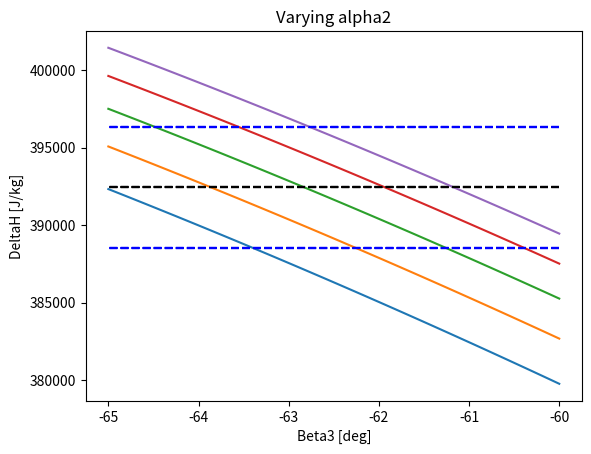

Python code for this plot:
import numpy as np
import matplotlib.pyplot as plt

def main():


    ############################  DESIGN ANALYSIS ##############################
    # DEFINE DESIGN CONSTRAINTS

    pi_compressor = 4       # compressor pressure ratio [-]
    P01 = 101325            # inlet total pressure [Pa]
    T01 = 288               # inlet total temperature [K]
    NPw = 150000            # net power to wheels [W]
    T03 = 1400              # exit combustor temperature [K]


    # FIX FLUID PROPERTIES

    gamma_c = 1.4  # [-]
    cp_c = 1000    # [J/kg/K]
    gamma_t = 1.3  # [-]
    cp_t = 1240    # [J/kg/K]
    R = 287        # [J/kg/K]

    # COMPUTE REMAINING NECESSARY FLOW QUANTITIES
    mdot, pi_turbine, DeltaH_turbine, P03, P04, T03, T04 = cycle_analysis(P01, T01, T03, pi_compressor, gamma_c, cp_c, gamma_t, cp_t, NPw, False)

    ########################## END OF DESIGN ANALYSIS ##########################


    # VARIABLE REDEFINITION
    # 1 is inlet to stator (inlet to turbine)
    # 2 is between stator and rotor
    # 3 is outlet to rotor (outlet to turbine)

    # engine variables will be overwritten by turbine variables
    P01 = P03
    T01 = T03
    P03 = P04
    T03 = T04


    # CONSTRAINTS (from cycle analysis):
    # mass flow (mdot), expansion ratio (pi_turbine), required specific work (DeltaH_turbine)

    # SELECT INITIAL VALUES
    # note: 3 is rotor exit, 2 in my report
    Mach30 = 0.421            # initial guess for exit Mach number (3 is rotor exit, 2 in notes) [-]
    GR0 = 0.32                # initial guess for degreee of reaction
    phi = 1.75                # initial guess for loading factor
    eta_stator = 0.8877       # initial guess for stator efficiency
    eta_rotor = 0.88          # initial guess for rotor efficiency


    oneD_stage(mdot, pi_turbine, P01, T01, P03, T03, gamma_t, cp_t, R, Mach30, GR0, phi, eta_stator, eta_rotor, DeltaH_turbine)


def oneD_stage(mdot, pi_turbine, P01, T01, P03, T03, gamma, cp, R, Mach3, GR, phi, eta_stator, eta_rotor, DeltaH):


    # using mach, find static pressure
    P3 = P03/(1+(gamma-1)/2*Mach3**2)**(gamma/(gamma-1))

    # find intermediate static pressure
    P2 = P01*( 1 - (1 - GR)*(1 - (P3/P01)**((gamma-1)/gamma) ) )**(gamma/(gamma-1))

    # isentropic evolution in stator: absolute total temperature is same
    T02 = T01
    T2s = T02*(P2/P01)**((gamma-1)/gamma)
    T2 = T02 - eta_stator*(T02-T2s)
    P02 = P2*(T02/T2)**(gamma/(gamma-1))

    # velocities
    V2 = np.sqrt(2*cp*(T02 - T2))
    V2s = np.sqrt(2*cp*(T02 - T2s))

    # density (from static quantities)
    rho2 = P2/T2/R

    # speed of sound and Mach
    a2 = np.sqrt(gamma*R*T2)
    Mach2 = V2/a2

    # stator kinetic loss coefficient
    xi_stator = (V2s**2 - V2**2)/V2**2

    # stator pressure loss coefficient
    omega_stator = (P01 - P02)/(P02 - P2)

    # rotor convergence
    # alpha2 = np.radians(75)
    # V2x, U2 = oneD_rotor(alpha2, V2, T2, P2, P3, a2, phi, DeltaH, eta_rotor, cp, gamma, R)

    # cycling alpha 2 to find variation of DeltaH
    alpha2_range = np.linspace(np.radians(65),np.radians(75),num=5)
    for alpha2 in alpha2_range:
        V2x, U2 = oneD_rotor(alpha2, T01, V2, T2, P2, P3, a2, phi, DeltaH, eta_rotor, cp, gamma, R)





def oneD_rotor(alpha2, T01, V2, T2, P2, P3, a2, phi, DeltaH, eta_rotor, cp, gamma, R):

    # decompose velocity into axial and tangential
    V2x = V2*np.cos(alpha2)
    V2u = V2*np.sin(alpha2)

    # blade speed or peripheral speed
    U2 = np.sqrt(DeltaH/phi)
    U2 = np.sqrt(DeltaH/phi)

    # velocity triangle
    W2u = V2u - U2
    W2 = np.sqrt(W2u**2 + V2x**2)

    # relative inlet angle and relative Mach number
    beta2 = np.arctan(W2u/V2x)
    Mach2r = W2/a2

    # relative total quantities at rotor inlet
    T02r = T2*(1 + Mach2r**2*(gamma-1)/2)
    P02r = P2*(1 + (gamma-1)/2*Mach2r**2)**(gamma/(gamma-1))

    # in the rotor, the relative total temperature is constant (se conservan rotalpías)
    T03r = T02r

    # ideal outlet temperature, real outlet temperature
    T3s = T03r*(P3/P02r)**((gamma-1)/gamma)
    T3 = T03r - eta_rotor*(T03r - T3s)

    # velocities
    W3 = np.sqrt(2*cp*(T03r - T3))
    W3s = np.sqrt(2*cp*(T03r - T3s))

    # density
    rho3 = P3/T3/R

    # speed of sound and relative mach number
    a3 = np.sqrt(gamma*R*T3)
    Mach3r = W3/a3

    # total absolute pressure
    P03r = P3*(T03r/T3)**(gamma/(gamma-1))

    # rotor kinetic loss
    xi_rotor = (W3s**2 - W3**2)/W3**2

    # rotor pressure loss coefficient
    omega_rotor = (P02r - P03r)/(P03r - P3)


    # cycle through beta iterations to find which meets DeltaH requirement
    beta3_range = -np.linspace(np.radians(60),np.radians(65),num=100)
    i = 0
    DeltaH_calc = np.zeros(len(beta3_range))

    for beta3 in beta3_range:
        DeltaH_calc[i], V3u, W3x = iter_beta3(beta3, W3, U2, V2u)
        i = i+1

    plt.plot(np.degrees(beta3_range), DeltaH_calc)
    plt.plot(np.degrees(beta3_range), DeltaH*np.ones_like(np.degrees(beta3_range)), 'k--')
    plt.plot(np.degrees(beta3_range), 1.01*DeltaH*np.ones_like(np.degrees(beta3_range)), 'b--')
    plt.plot(np.degrees(beta3_range), 0.99*DeltaH*np.ones_like(np.degrees(beta3_range)), 'b--')
    plt.ylabel('DeltaH [J/kg]')
    plt.xlabel('Beta3 [deg]')
    plt.title("Varying alpha2")

    # use a fixed falue of beta3
    # beta3 = np.radians(-65)
    # DeltaH_calc, V3u, W3x = iter_beta3(beta3, W3, U2, V2u)

    V3x = W3x
    V3 = np.sqrt(V3x**2 + V3u**2)

    # complete 1D analysis
    alpha3 = np.sin(V3u/V3)
    Mach3 = V3/a3

    # alternative thermodynamic analysis
    T03 = T3*(1+(gamma-1)/2*Mach3**2)
    P03 = P3*(1+(gamma-1)/2*Mach3**2)**(gamma/(gamma-1))
    DeltaH_thermo = cp*(T01-T03)

    return V2x, U2



def iter_beta3(beta3, W3, U2, V2u):

    # velocity projections, axial and tangential
    W3x = W3*np.cos(beta3)
    W3u = W3*np.sin(beta3)

    # constant radius, constant peripheral speed
    U3 = U2

    # tangential outlet speed
    V3u = W3u + U3

    # euler formulation to find work
    DeltaH = U2*(V2u - V3u)

    return DeltaH, V3u, W3x


def geometrical(mdot, rho2, V2x, U2, rho01, cp, gamma, T01):

    # ASSUMPTIONS
    RHT = 0.9            # ratio hub/tip radius
    rho10 = 0.98317      # initial guess for rho1

    # tip radius
    Rtip = np.sqrt(mdot/(np.pi*rho2*V2x*(1-RHT)))

    # hub radius
    Rhub = Rtip*RHT

    # blade height
    h2 = Rtip - Rhub

    # mean radius
    Rmean = Rtip - h2/2

    # angular speed rotor (< 500 m/s)
    Omega = U2/Rmean

    # area stage 2
    A2 = np.pi*(Rtip**2 - Rhub**2)

    # global flow speed
    V1 = np.sqrt(2*cp*T01*(1-(rho10/rho01)**(gamma-1)))

    # area stage 1
    A1 = mdot/(rho10*V1)

    # iterate untill A1 = A2 (cylindrical chamber)



def cycle_analysis(P01, T01, T03, pi_compressor, gamma_c, cp_c, gamma_t, cp_t, NPw, print_results):

    # ASSUMPTIONS:
    eta_compressor = 0.82  # compressor efficiency [-]
    eta_shaft = 0.94       # shaft efficiency [-]
    eta_turbine = 0.836     # turbine efficiency [-]
    eta_burner = 0.88      # burner efficiency [-]
    eta_combustor_p = 0.98 # compressor pressure efficiency [-]
    eta_trans = 0.89       # transmission efficiency [-]

    # DEFINE VALUES
    L = 44400000             # gasoline energy density [J/kg]


    ####################
    # COMPRESSOR STAGE #

    # the compression ratio provides the pressure after the compressor stage, ahead of the combustion chamber
    P02 = P01*pi_compressor

    # assuming an isentropic evolution, the temperature is easily found
    T02s = T01*pi_compressor**((gamma_c-1)/gamma_c)

    # the calculation of the total temperature takes into account the compressor efficiency
    T02 = T01 + (T02s - T01)/eta_compressor

    # the work required is founfrom the temperature increase
    DeltaH_compressor = cp_c*(T02 - T01)


    ###################
    # COMBUSTOR STAGE #

    # the pressure at the outlet can be assumed with the efficiency
    P03 = P02*eta_combustor_p

    # the exit temperature is a design constraint, and the temperature increase is calculated
#    DeltaT_combustor = T03 - T02

    # using the temperatures and energy density, the fuel-to-mass-flow ratio can be estimated
    f = (cp_c*T03 - cp_c*T02)/(eta_burner*L - cp_c*T03)


    ############################
    # TURBINE EXPLANSION STAGE #

    # the flow is expanded to atmospheric pressure (total)
    P04 = P01

    # the expansion ratio can be calculated immediately
    pi_turbine = P03/P04

    # assuming no losses. the expansion is isentropic
    T04s = T03*(1/pi_turbine)**((gamma_t - 1)/gamma_t)

    # incorporating turbine efficiency
    T04 = T03 - eta_turbine*(T03-T04s)


    ##################
    # WORK AND POWER #

    # the available work is
    DeltaH_turbine = cp_t*(T03-T04)

    # the work for transmission is the work not needed for compressor
    DeltaH_av_trans = DeltaH_turbine - DeltaH_compressor/eta_shaft/(1+f)

    # since the net power needed by the wheels is a design constraint, the massflow is calculated
    ma = NPw/(DeltaH_av_trans*eta_trans*(1+f))

    if print_results==True:
        print('Massflow: ', round(ma,4) ,' kg/s')
        print('T04: ', round(T04,2) , ' K')
        print('P03: ', round(P03,0) , ' Pa')
        print('Expansion ratio: ', round(pi_turbine,2) )
        print('Delta H compressor: ', round(DeltaH_compressor/1000, 2), ' kJ/kg')
        print('Delta H available for transmission: ', round(DeltaH_av_trans/1000, 2), ' kJ/kg')


    return ma, pi_turbine, DeltaH_turbine, P03, P04, T03, T04;





if __name__ == '__main__':
    main()
